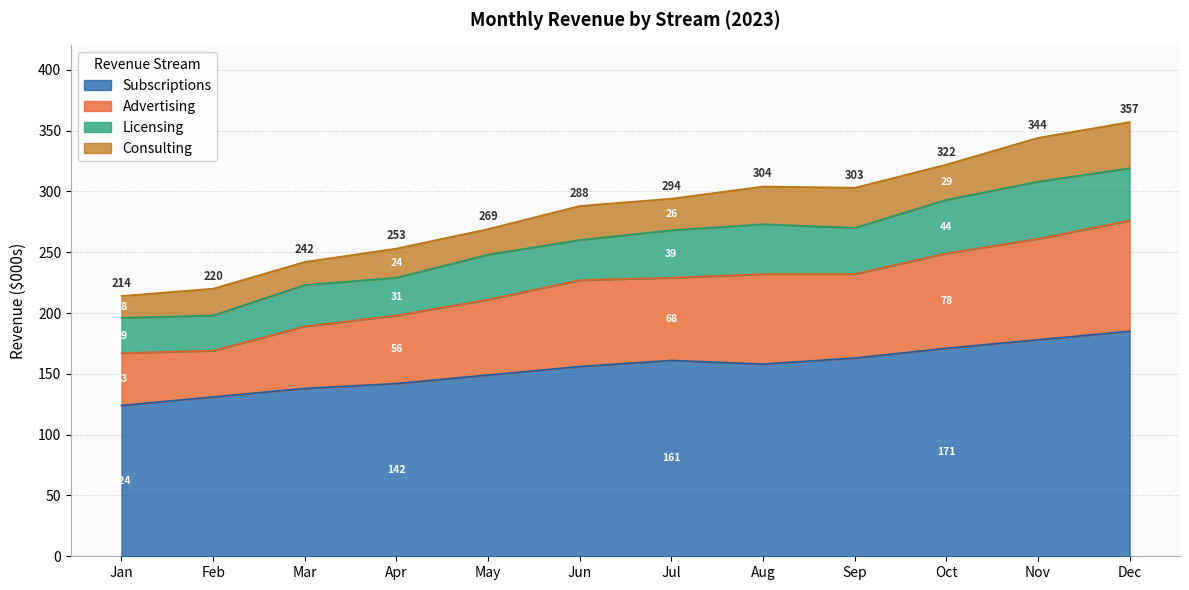

Reproduce this figure in Python.
import matplotlib
matplotlib.use('Agg')
import matplotlib.pyplot as plt
import numpy as np

months = ["Jan", "Feb", "Mar", "Apr", "May", "Jun",
          "Jul", "Aug", "Sep", "Oct", "Nov", "Dec"]

data = {
    "Subscriptions": [124, 131, 138, 142, 149, 156, 161, 158, 163, 171, 178, 185],
    "Advertising":   [43,  38,  51,  56,  62,  71,  68,  74,  69,  78,  83,  91],
    "Licensing":     [29,  29,  34,  31,  37,  33,  39,  41,  38,  44,  47,  43],
    "Consulting":    [18,  22,  19,  24,  21,  28,  26,  31,  33,  29,  36,  38],
}

colors = ["#185FA5", "#E85D24", "#1D9E75", "#BA7517"]

x = np.arange(len(months))

fig, ax = plt.subplots(figsize=(12, 6))
fig.patch.set_facecolor("#FFFFFF")
ax.set_facecolor("#FAFAFA")

bottom = np.zeros(len(months))
for i, (stream, vals) in enumerate(data.items()):
    vals_arr = np.array(vals)
    ax.fill_between(x, bottom, bottom + vals_arr,
                    color=colors[i], alpha=0.75, label=stream, zorder=3)
    ax.plot(x, bottom + vals_arr, color=colors[i], linewidth=1.2, zorder=4)
    for j, (xv, yv) in enumerate(zip(x, vals_arr)):
        if j % 3 == 0:
            ax.annotate(str(yv), (xv, bottom[j] + yv / 2),
                        ha="center", va="center", fontsize=7.5,
                        fontweight="bold", color="white")
    bottom += vals_arr

for j, xv in enumerate(x):
    total = sum(data[s][j] for s in data)
    ax.annotate(str(total), (xv, bottom[j] + 5),
                ha="center", va="bottom", fontsize=8,
                color="#333333", fontweight="bold")

ax.set_xticks(x)
ax.set_xticklabels(months, fontsize=10)
ax.set_ylabel("Revenue ($000s)", fontsize=11, labelpad=8)
ax.set_title("Monthly Revenue by Stream (2023)", fontsize=13, fontweight="bold", pad=14)
ax.set_ylim(0, 420)
ax.set_yticks(np.arange(0, 421, 50))
ax.grid(axis="y", linestyle="--", linewidth=0.6, color="#CCCCCC", alpha=0.7)
for spine in ["top", "right"]:
    ax.spines[spine].set_visible(False)
ax.spines["left"].set_color("#AAAAAA")
ax.spines["bottom"].set_color("#AAAAAA")
ax.legend(title="Revenue Stream", fontsize=10, title_fontsize=10,
          loc="upper left", framealpha=0.9, edgecolor="#CCCCCC")

plt.tight_layout()
plt.savefig("chart09_area.png", dpi=150, bbox_inches="tight")
print("Saved.")
